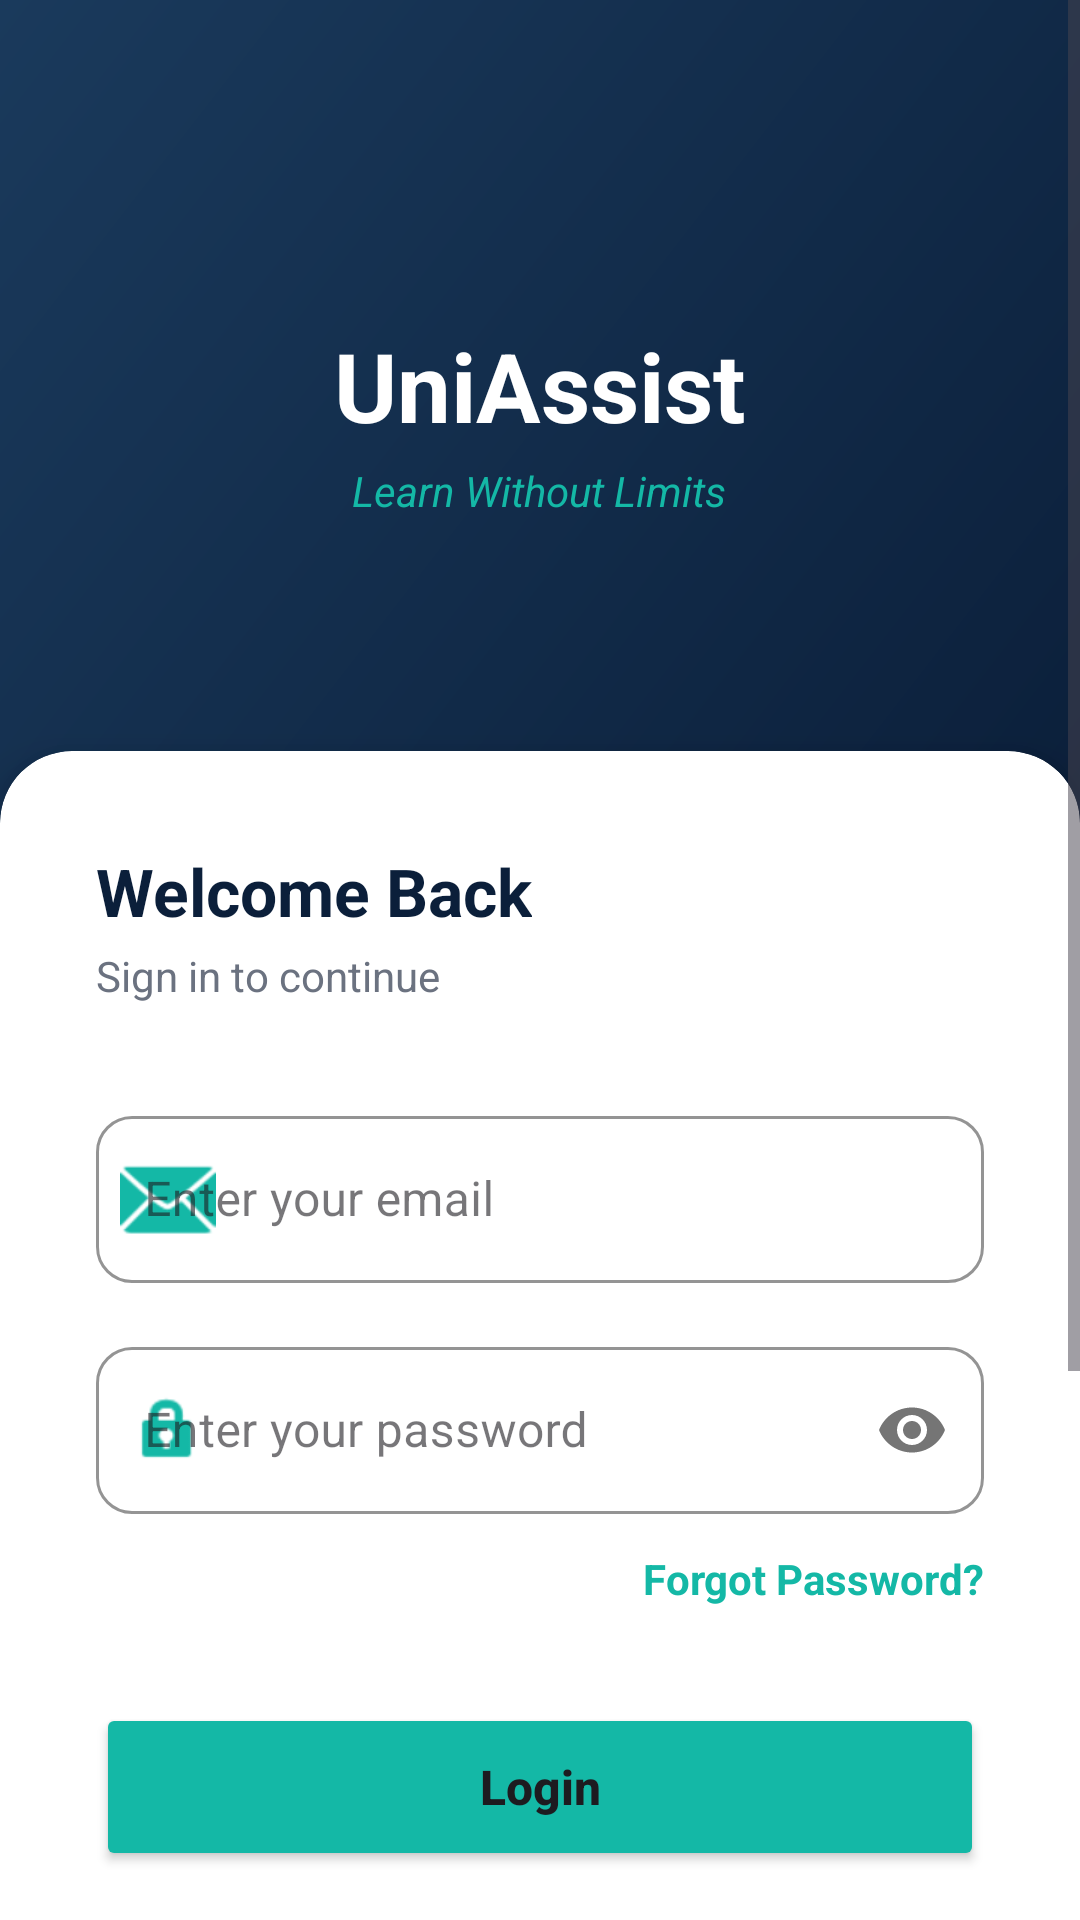

Here is an Android app screen rendered from its layout file. Give the layout XML and the strings, colors and styles it references.
<!-- AndroidManifest.xml: application theme Theme.UniAssist -->
<!-- res/layout/activity_login.xml -->
<?xml version="1.0" encoding="utf-8"?>
<ScrollView xmlns:android="http://schemas.android.com/apk/res/android"
    xmlns:app="http://schemas.android.com/apk/res-auto"
    android:layout_width="match_parent"
    android:layout_height="match_parent"
    android:background="@color/primary"
    android:fillViewport="true">

    <LinearLayout
        android:layout_width="match_parent"
        android:layout_height="wrap_content"
        android:orientation="vertical">

        
        <RelativeLayout
            android:layout_width="match_parent"
            android:layout_height="0dp"
            android:layout_weight="0.4"
            android:background="@drawable/bg_header_gradient"
            android:minHeight="280dp">

            <LinearLayout
                android:layout_width="wrap_content"
                android:layout_height="wrap_content"
                android:layout_centerInParent="true"
                android:gravity="center"
                android:orientation="vertical">

                <TextView
                    android:layout_width="wrap_content"
                    android:layout_height="wrap_content"
                    android:text="UniAssist"
                    android:textColor="@color/white"
                    android:textSize="32sp"
                    android:textStyle="bold" />

                <TextView
                    android:layout_width="wrap_content"
                    android:layout_height="wrap_content"
                    android:layout_marginTop="4dp"
                    android:text="Learn Without Limits"
                    android:textColor="@color/accent"
                    android:textSize="14sp"
                    android:textStyle="italic" />
            </LinearLayout>

        </RelativeLayout>

        
        <androidx.cardview.widget.CardView
            android:layout_width="match_parent"
            android:layout_height="wrap_content"
            android:layout_marginTop="-30dp"
            app:cardCornerRadius="24dp"
            app:cardElevation="8dp"
            app:cardPreventCornerOverlap="false">

            <LinearLayout
                android:layout_width="match_parent"
                android:layout_height="wrap_content"
                android:orientation="vertical"
                android:padding="32dp">

                <TextView
                    android:layout_width="wrap_content"
                    android:layout_height="wrap_content"
                    android:text="Welcome Back"
                    android:textColor="@color/primary"
                    android:textSize="22sp"
                    android:textStyle="bold" />

                <TextView
                    android:layout_width="wrap_content"
                    android:layout_height="wrap_content"
                    android:layout_marginTop="4dp"
                    android:text="Sign in to continue"
                    android:textColor="@color/text_secondary"
                    android:textSize="14sp" />

                <com.google.android.material.textfield.TextInputLayout
                    style="@style/Widget.MaterialComponents.TextInputLayout.OutlinedBox"
                    android:layout_width="match_parent"
                    android:layout_height="wrap_content"
                    android:layout_marginTop="32dp"
                    android:hint="Enter your email"
                    app:boxCornerRadiusBottomEnd="12dp"
                    app:boxCornerRadiusBottomStart="12dp"
                    app:boxCornerRadiusTopEnd="12dp"
                    app:boxCornerRadiusTopStart="12dp"
                    app:boxStrokeColor="@color/primary"
                    app:startIconDrawable="@android:drawable/ic_dialog_email"
                    app:startIconTint="@color/accent">

                    <com.google.android.material.textfield.TextInputEditText
                        android:id="@+id/etEmail"
                        android:layout_width="match_parent"
                        android:layout_height="wrap_content"
                        android:inputType="textEmailAddress" />
                </com.google.android.material.textfield.TextInputLayout>

                <com.google.android.material.textfield.TextInputLayout
                    style="@style/Widget.MaterialComponents.TextInputLayout.OutlinedBox"
                    android:layout_width="match_parent"
                    android:layout_height="wrap_content"
                    android:layout_marginTop="16dp"
                    android:hint="Enter your password"
                    app:boxCornerRadiusBottomEnd="12dp"
                    app:boxCornerRadiusBottomStart="12dp"
                    app:boxCornerRadiusTopEnd="12dp"
                    app:boxCornerRadiusTopStart="12dp"
                    app:boxStrokeColor="@color/primary"
                    app:passwordToggleEnabled="true"
                    app:startIconDrawable="@android:drawable/ic_lock_idle_lock"
                    app:startIconTint="@color/accent">

                    <com.google.android.material.textfield.TextInputEditText
                        android:id="@+id/etPassword"
                        android:layout_width="match_parent"
                        android:layout_height="wrap_content"
                        android:inputType="textPassword" />
                </com.google.android.material.textfield.TextInputLayout>

                <TextView
                    android:id="@+id/tvForgotPassword"
                    android:layout_width="wrap_content"
                    android:layout_height="wrap_content"
                    android:layout_gravity="end"
                    android:layout_marginTop="12dp"
                    android:text="Forgot Password?"
                    android:textColor="@color/accent"
                    android:textStyle="bold" />

                <Button
                    android:id="@+id/btnLogin"
                    android:layout_width="match_parent"
                    android:layout_height="56dp"
                    android:layout_marginTop="32dp"
                    android:backgroundTint="@color/accent"
                    android:text="Login"
                    android:textAllCaps="false"
                    android:textSize="16sp"
                    android:textStyle="bold"
                    app:cornerRadius="12dp" />

                <RelativeLayout
                    android:layout_width="match_parent"
                    android:layout_height="wrap_content"
                    android:layout_marginTop="24dp">

                    <View
                        android:layout_width="match_parent"
                        android:layout_height="1dp"
                        android:layout_centerInParent="true"
                        android:background="@color/divider" />

                    <TextView
                        android:layout_width="wrap_content"
                        android:layout_height="wrap_content"
                        android:layout_centerInParent="true"
                        android:background="@color/white"
                        android:paddingHorizontal="16dp"
                        android:text="OR"
                        android:textColor="@color/text_secondary"
                        android:textSize="12sp" />
                </RelativeLayout>

                <LinearLayout
                    android:layout_width="wrap_content"
                    android:layout_height="wrap_content"
                    android:layout_gravity="center"
                    android:layout_marginTop="24dp"
                    android:orientation="horizontal">

                    <TextView
                        android:layout_width="wrap_content"
                        android:layout_height="wrap_content"
                        android:text="Don't have an account? "
                        android:textColor="@color/text_secondary" />

                    <TextView
                        android:id="@+id/tvGoToRegister"
                        android:layout_width="wrap_content"
                        android:layout_height="wrap_content"
                        android:text="Register"
                        android:textColor="@color/accent"
                        android:textStyle="bold" />
                </LinearLayout>

                <Button
                    android:id="@+id/tvGoToTutorRegister"
                    style="@style/Widget.MaterialComponents.Button.OutlinedButton"
                    android:layout_width="match_parent"
                    android:layout_height="56dp"
                    android:layout_marginTop="16dp"
                    android:text="Register as Tutor"
                    android:textAllCaps="false"
                    android:textColor="@color/accent"
                    app:cornerRadius="12dp"
                    app:strokeColor="@color/accent" />

                <ProgressBar
                    android:id="@+id/progressBar"
                    android:layout_width="wrap_content"
                    android:layout_height="wrap_content"
                    android:layout_gravity="center"
                    android:layout_marginTop="16dp"
                    android:visibility="gone" />

            </LinearLayout>
        </androidx.cardview.widget.CardView>

        <LinearLayout
            android:layout_width="match_parent"
            android:layout_height="wrap_content"
            android:layout_marginTop="24dp"
            android:layout_marginBottom="28dp"
            android:gravity="center"
            android:orientation="vertical">

            <TextView
                android:layout_width="wrap_content"
                android:layout_height="wrap_content"
                android:text="Developed by Kushal Neupane"
                android:textColor="@color/primary"
                android:textSize="12sp"
                android:textStyle="bold" />

            <TextView
                android:layout_width="wrap_content"
                android:layout_height="wrap_content"
                android:layout_marginTop="2dp"
                android:text="Oxford College of Engineering and Management"
                android:textColor="@color/text_secondary"
                android:textSize="11sp" />
        </LinearLayout>

    </LinearLayout>

</ScrollView>
<!-- resources referenced by this layout -->
<resources>
  <color name="accent">#14B8A6</color>
  <color name="divider">#E5E7EB</color>
  <color name="primary">#0B1F3A</color>
  <color name="text_secondary">#6B7280</color>
  <color name="white">#FFFFFF</color>
  <!-- drawable bg_header_gradient (drawable) -->
  <?xml version="1.0" encoding="utf-8"?>
  <shape xmlns:android="http://schemas.android.com/apk/res/android"
      android:shape="rectangle">
      <gradient
          android:angle="135"
          android:endColor="@color/primary_light"
          android:startColor="@color/primary"
          android:type="linear" />
  </shape>
  <style name="Theme.UniAssist" parent="Base.Theme.UniAssist">
          <item name="android:windowTranslucentStatus">false</item>
          <item name="android:windowDrawsSystemBarBackgrounds">true</item>
          <item name="android:statusBarColor">@color/primary</item>
      </style>
  <color name="primary_light">#1a3a5c</color>
  <style name="Base.Theme.UniAssist" parent="Theme.Material3.DayNight.NoActionBar">
          
          
      </style>
</resources>
